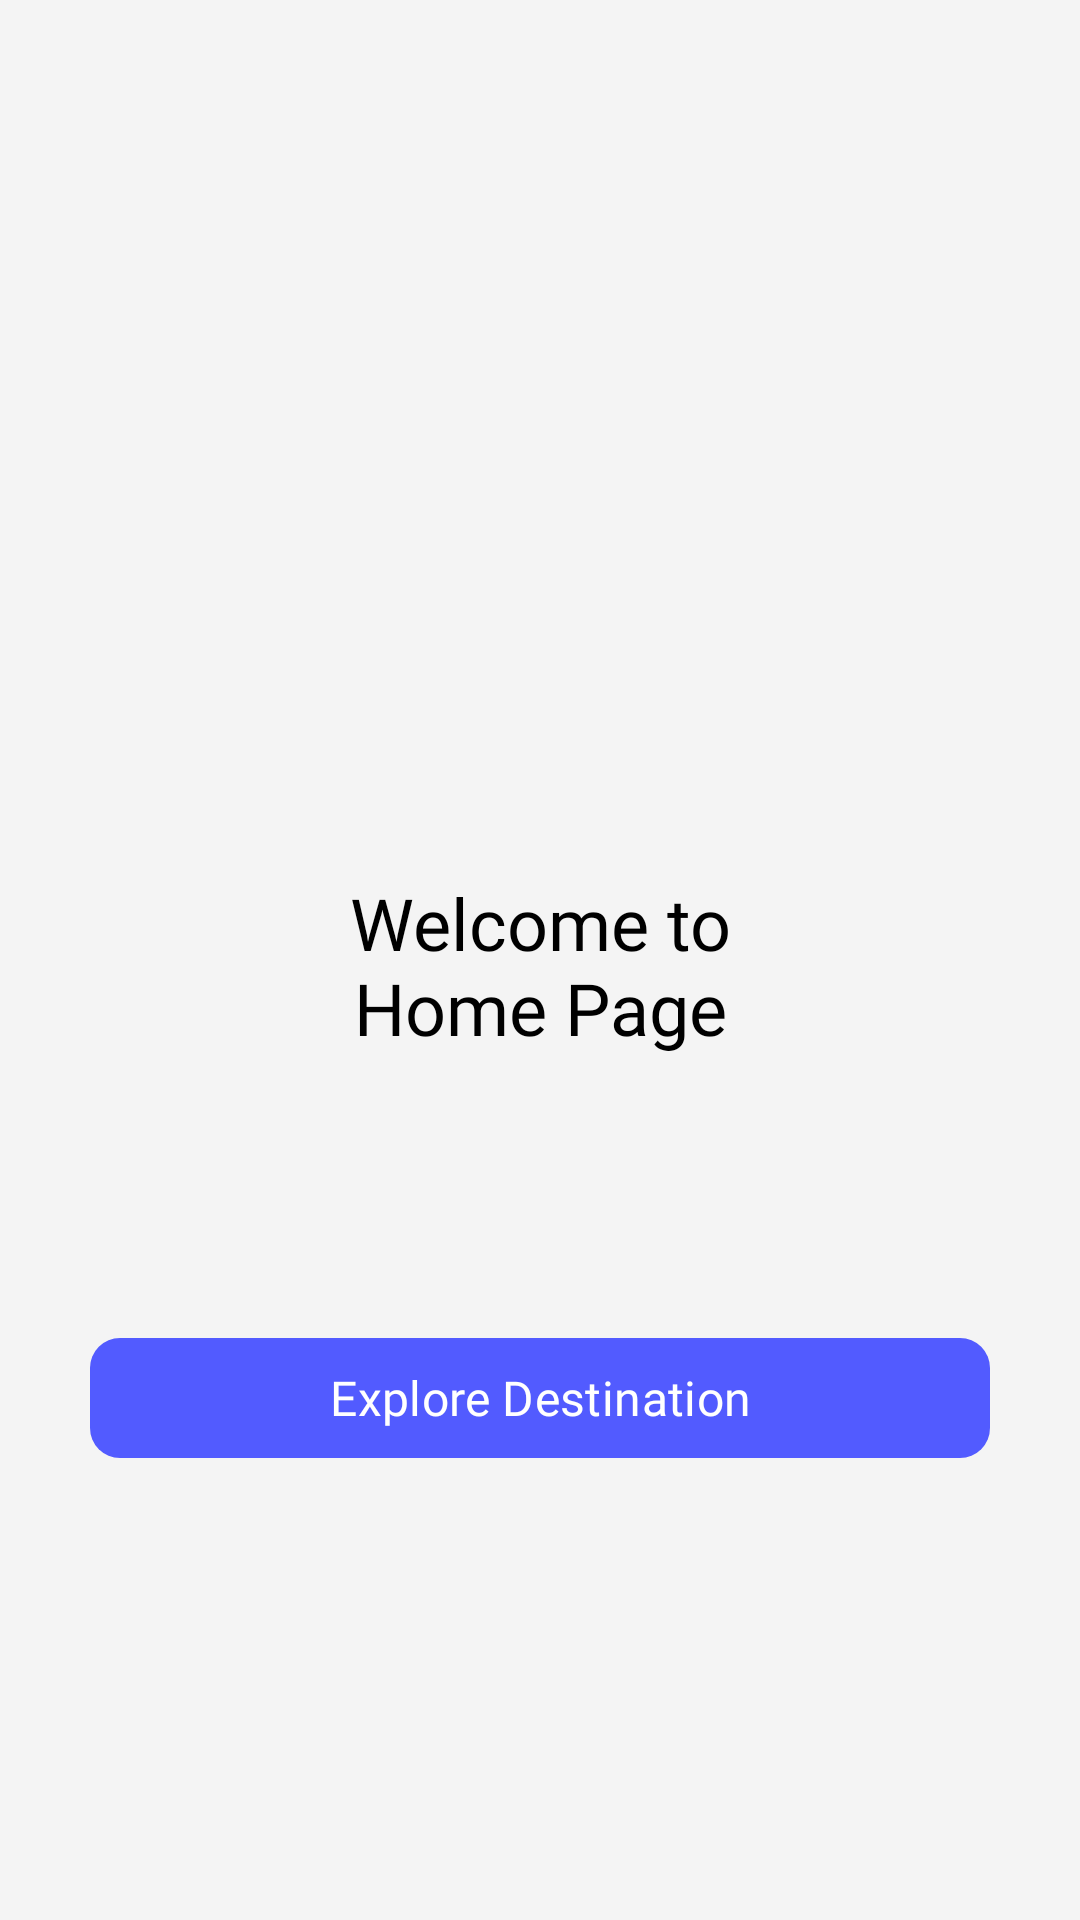

Here is an Android app screen rendered from its layout file. Give the layout XML and the strings, colors and styles it references.
<!-- AndroidManifest.xml: application theme Theme.PPPBBottomNav -->
<!-- res/layout/fragment_home.xml -->
<?xml version="1.0" encoding="utf-8"?>
<androidx.constraintlayout.widget.ConstraintLayout xmlns:android="http://schemas.android.com/apk/res/android"
    xmlns:tools="http://schemas.android.com/tools"
    android:layout_width="match_parent"
    android:layout_height="match_parent"
    xmlns:app="http://schemas.android.com/apk/res-auto"
    tools:context=".HomeFragment"
    android:background="@color/bg">

    <TextView
        android:id="@+id/txt_title"
        android:layout_width="160dp"
        android:layout_height="wrap_content"
        style="@style/CustomTextTitle"
        android:gravity="center"
        android:text="Welcome to Home Page"
        app:layout_constraintEnd_toEndOf="parent"
        app:layout_constraintStart_toStartOf="parent"
        app:layout_constraintBottom_toTopOf="@id/btn_explore"
        android:layout_marginBottom="90dp"
        />

    <com.google.android.material.button.MaterialButton
        android:id="@+id/btn_explore"
        android:layout_width="300dp"
        android:layout_height="wrap_content"
        android:text="Explore Destination"
        style="@style/CustomButton"
        app:layout_constraintBottom_toBottomOf="parent"
        app:layout_constraintEnd_toEndOf="parent"
        app:layout_constraintStart_toStartOf="parent"
        android:layout_marginBottom="150dp"
        />

</androidx.constraintlayout.widget.ConstraintLayout>
<!-- resources referenced by this layout -->
<resources>
  <color name="bg">#F4F4F4</color>
  <style name="CustomButton">
          <item name="android:textColor">@color/white</item>
          <item name="android:textSize">16sp</item>
          <item name="android:fontFamily">@font/poppins_bold</item>
          <item name="cornerRadius">10dp</item>
      </style>
  <style name="CustomTextTitle">
          <item name="fontFamily">@font/poppins_bold</item>
          <item name="android:textColor">@color/black</item>
          <item name="android:textSize">24sp</item>
      </style>
  <style name="Theme.PPPBBottomNav" parent="Base.Theme.PPPBBottomNav">
          <item name="colorPrimary">@color/main_blue</item>
          <item name="fontFamily">@font/poppins</item>
          <item name="actionBarStyle">@style/CustomActionBar</item>
          <item name="android:textColor">@color/text_color_dark</item>
      </style>
  <color name="white">#FFFFFFFF</color>
  <color name="black">#FF000000</color>
  <style name="Base.Theme.PPPBBottomNav" parent="Theme.Material3.DayNight">
          
          
      </style>
  <color name="main_blue">#525BFF</color>
  <style name="CustomActionBar" parent="Widget.AppCompat.Light.ActionBar">
          <item name="background">@color/main_blue</item>
          <item name="titleTextStyle">@style/CustomActionBar.Text</item>
          <item name="drawableTint">@color/white</item>
      </style>
  <color name="text_color_dark">#1E293B</color>
  <style name="CustomActionBar.Text" parent="TextAppearance.AppCompat.Widget.ActionBar.Title">
          <item name="android:textColor">@color/white</item>
          <item name="fontFamily">@font/poppins_bold</item>
          <item name="android:textSize">20sp</item>
      </style>
</resources>
